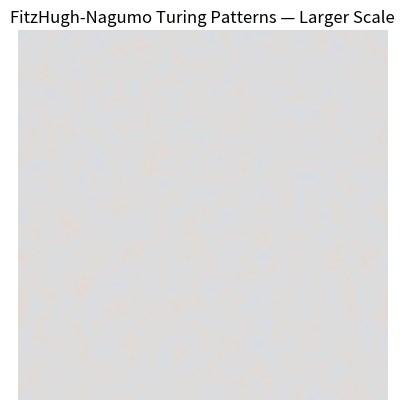

Generate this figure with matplotlib:
import numpy as np
import matplotlib.pyplot as plt
from matplotlib import animation
from scipy.ndimage import gaussian_filter

# Laplacian operator using periodic boundary conditions
def laplacian(Z):
    return (np.roll(Z, 1, axis=0) + np.roll(Z, -1, axis=0) +
            np.roll(Z, 1, axis=1) + np.roll(Z, -1, axis=1) - 4 * Z)

# FitzHugh-Nagumo update
def updateFN(U, V, Du, Dv, dt):
    # Parameters in the Turing regime
    tau = 20
    kappa = 0.0
    lambda_u = 1 # Boosted nonlinearity
    sigma = 0.1

    f_u = lambda_u * U - U**3 - kappa

    Lu = laplacian(U)
    Lv = laplacian(V)

    dU = Du * Lu + f_u - sigma * V
    dV = (Dv * Lv + U - V) / tau

    U += dU * dt
    V += dV * dt

    # Clip to avoid explosion
    np.clip(U, -2, 2, out=U)
    np.clip(V, -2, 2, out=V)

    return U, V

# Grid and simulation settings
nx, ny = 200, 200
dt = 0.01
# Du, Dv = 0.00005, 0.005  # Slower diffusion = larger patterns
Du, Dv = 1, 20  # Slower diffusion = larger patterns

# Smoothed random initial conditions
U = 0.1 * np.random.randn(nx, ny)
V = 0.1 * np.random.randn(nx, ny)
U = gaussian_filter(U, sigma=2)
V = gaussian_filter(V, sigma=2)

# Setup animation
fig, ax = plt.subplots()
im = ax.imshow(U, cmap="coolwarm", animated=True, interpolation="nearest", vmin=-1, vmax=1)

def animate(i):
    global U, V
    U, V = updateFN(U, V, Du, Dv, dt)
    im.set_array(U)
    return [im]

anim = animation.FuncAnimation(fig, animate, frames=300, interval=20, blit=True)

plt.title("FitzHugh-Nagumo Turing Patterns — Larger Scale")
plt.axis("off")
plt.show()

# Save animation (optional)
# anim.save('fhn_large_patterns.gif', writer='pillow', fps=30)
